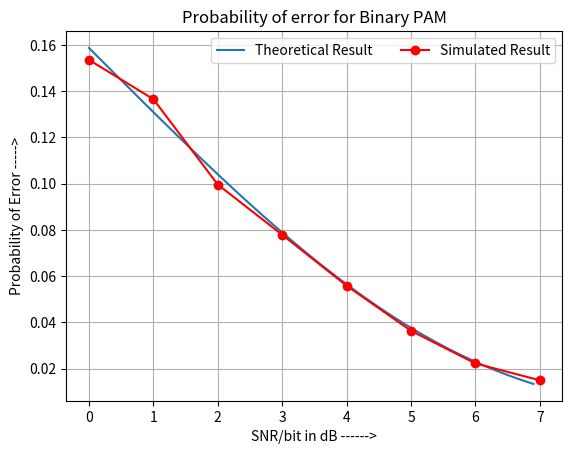

Python code for this plot:
import numpy as np              
import matplotlib.pyplot as plt #for visualization
from scipy import special
import math
import random
from math import e

#First, we define the Q-function with the help of scipy module
def QFunction(x):
    Q = 0.5*special.erfc(x/np.sqrt(2))
    return Q

#Given range of SNR values to be 0<10log(Eb/No)<=7
SNR1=np.arange(0,8,1) #SNR for simulation (dB)
SNR2=np.arange(0,7,0.1)#SNR (theoritical value) (in dB)
len1=len(SNR1)
len2=len(SNR2)
#for storing values of snr
SNR_l1=np.zeros(len1)
SNR_l2=np.zeros(len2)

#For storing the (sigma) ie. Std Deviation
sig2=np.zeros(len1)

#initializing prob of error values to zero
err_p1 = np.zeros(len1) #Prob of error for simulated result
err_p2 = np.zeros(len2) #Prob of error for theoritical result

N=10000 #No. of bits to be transmitted (Given in the question)

#Simulation of Prob. of error

for i in range(len1):
    Eb=2
    snr_n= e**((SNR1[i])*np.log(10)/10) #Computing in Linear metrics (not dB)
    SNR_l1[i]=snr_n
    sig2[i]=np.sqrt(Eb/SNR_l1[i])
    

    #Generating a binary sequence for transmission
    b_source=np.zeros(N)
    for j in range(N):
        b_source[j] = random.randint(0,1) #generates a random number between 0 and 1

    #A counter variable to keep a track of the error
    count=0

    #Adding a Gaussian noise and demodulating

    for j in range(N):
        if(b_source[j]==0):
            y=-np.sqrt(Eb) + np.random.normal(0, sig2[i])
        else:
            y = np.sqrt(Eb) + np.random.normal(0, sig2[i])

        #Predicting the correct output using Detector and a threshold value
        if (y<0):
            predicted_res=0
        else:
            predicted_res=1
        
        if(predicted_res!=b_source[j]):
            count+=1

        err_p1[i]=count/N
#simulation ends here

#Computing Theoritical values...

for i in range(len2):
    snr_n=e**((SNR2[i])*np.log(10)/10)
    # SNR_l2[i]=snr_n
    err_p2[i]=QFunction(np.sqrt(snr_n))

plt.figure("Output Window ECE-18009")
plt.title("Probability of error for Binary PAM")
plt.ylabel("Probability of Error ----->")
plt.xlabel("SNR/bit in dB ------>")
plt.plot(SNR2,err_p2,label='Theoretical Result') 
plt.plot(SNR1,err_p1,'o-',label='Simulated Result', color = 'Red')
plt.legend(ncol=2,frameon='True')
plt.grid("True")
plt.show()



